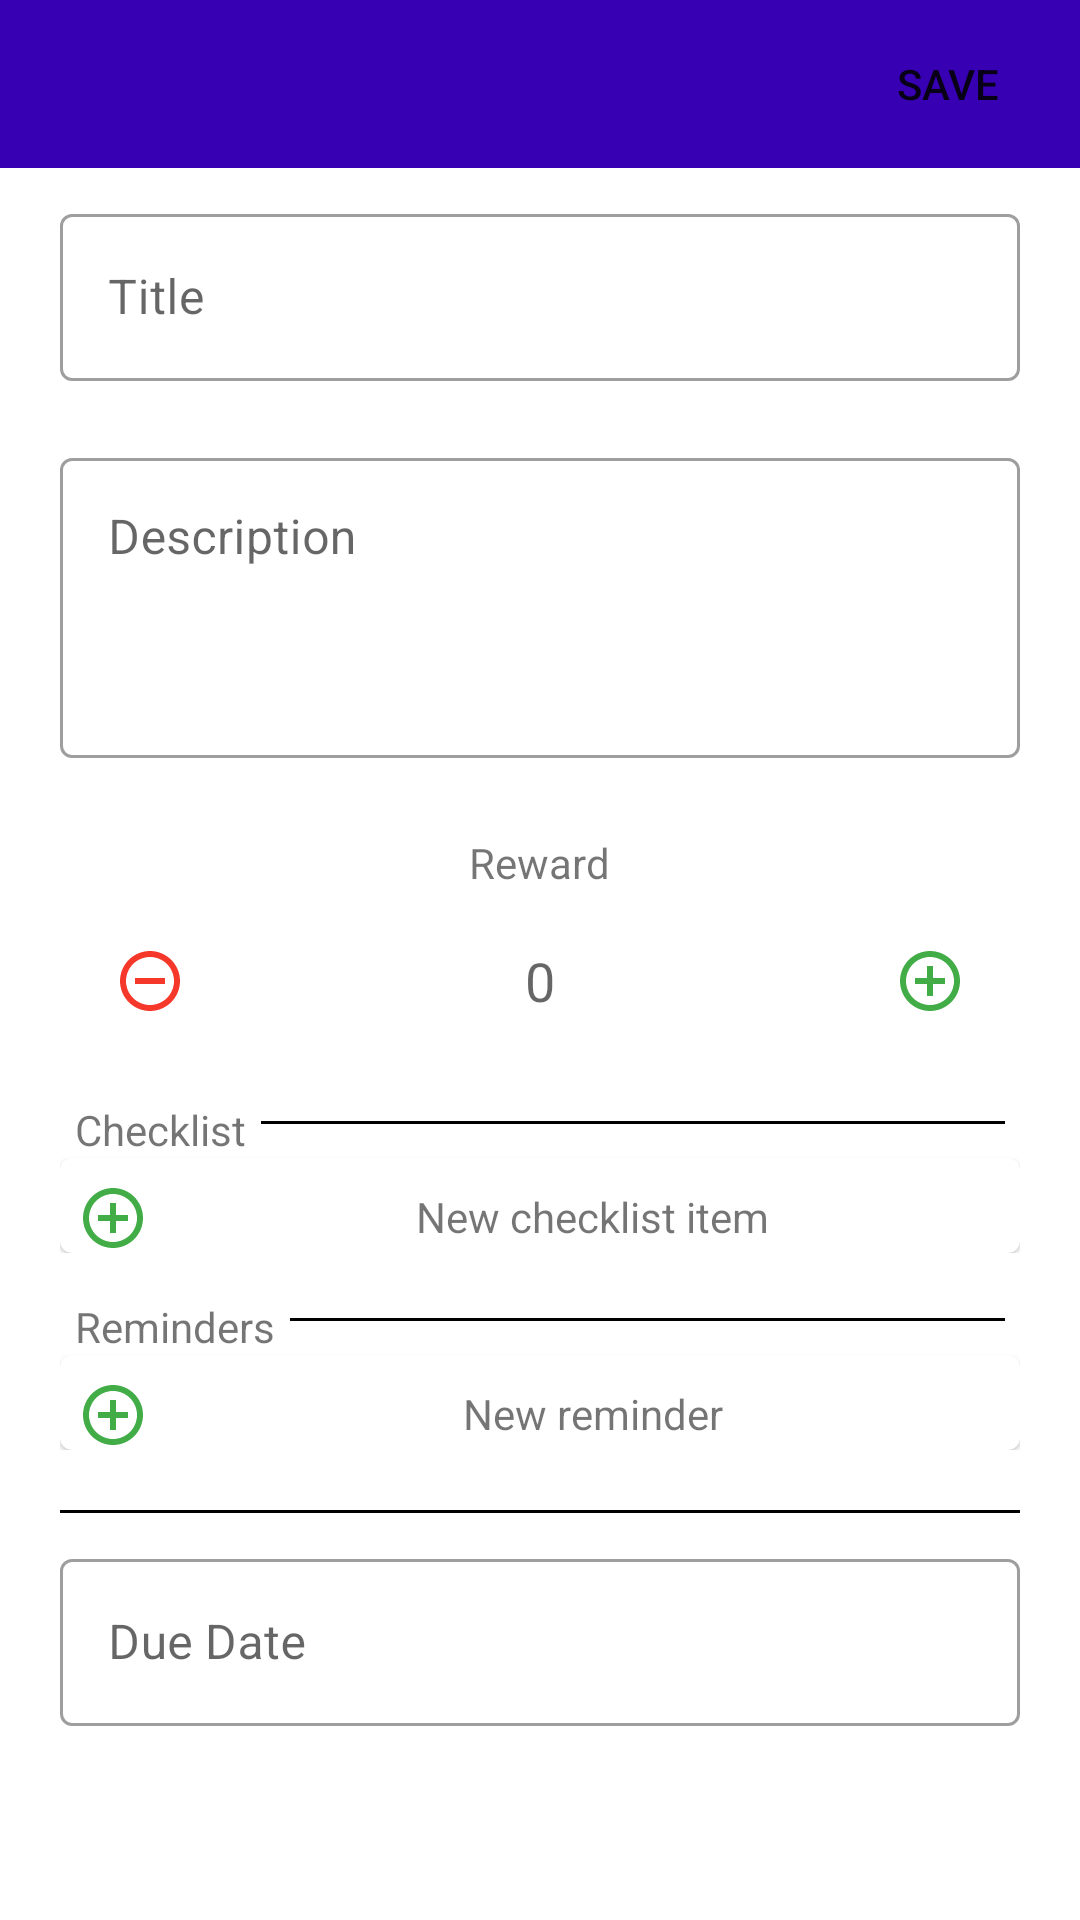

Layout XML and referenced resources for this Android screen:
<!-- AndroidManifest.xml: application theme Theme.MobileProject -->
<!-- res/layout/fragment_edit_todo.xml -->
<?xml version="1.0" encoding="utf-8"?>
<androidx.appcompat.widget.LinearLayoutCompat xmlns:android="http://schemas.android.com/apk/res/android"
    xmlns:app="http://schemas.android.com/apk/res-auto"
    android:layout_width="match_parent"
    android:layout_height="wrap_content"
    android:orientation="vertical">

    <androidx.appcompat.widget.Toolbar
        android:layout_width="match_parent"
        android:layout_height="wrap_content"
        android:background="@color/purple_700">

        <ImageButton
            android:id="@+id/up_button"
            android:layout_width="wrap_content"
            android:layout_height="wrap_content"
            android:background="?android:selectableItemBackground"
            android:src="@drawable/ic_action_up" />


        <androidx.constraintlayout.widget.ConstraintLayout
            android:layout_width="match_parent"
            android:layout_height="match_parent">

            <TextView
                android:layout_width="wrap_content"
                android:layout_height="match_parent"
                android:gravity="center"
                android:paddingLeft="10dp"
                android:text="Edit"
                android:visibility="invisible"
                app:layout_constraintBottom_toBottomOf="parent"
                app:layout_constraintStart_toStartOf="parent"
                app:layout_constraintTop_toTopOf="parent" />

            <Button
                android:id="@+id/save_button"
                android:layout_width="wrap_content"
                android:layout_height="wrap_content"
                android:background="?android:selectableItemBackground"
                android:text="Save"
                app:layout_constraintBottom_toBottomOf="parent"
                app:layout_constraintEnd_toEndOf="parent"
                app:layout_constraintTop_toTopOf="parent" />
        </androidx.constraintlayout.widget.ConstraintLayout>
    </androidx.appcompat.widget.Toolbar>

    <ScrollView xmlns:android="http://schemas.android.com/apk/res/android"
        android:layout_width="match_parent"
        android:layout_height="match_parent"
        android:fillViewport="true"
        android:paddingHorizontal="10dp">

        <androidx.appcompat.widget.LinearLayoutCompat xmlns:android="http://schemas.android.com/apk/res/android"
            xmlns:tools="http://schemas.android.com/tools"
            android:layout_width="match_parent"
            android:layout_height="match_parent"
            android:orientation="vertical"
            android:padding="@dimen/pad_10"
            tools:context=".ui.todo.EditTodoFragment">

            <include
                layout="@layout/layout_edit_title"
                android:layout_width="match_parent"
                android:layout_height="wrap_content" />

            <include
                layout="@layout/layout_edit_reward"
                android:layout_width="match_parent"
                android:layout_height="wrap_content" />

            <include
                layout="@layout/layout_edit_checklist"
                android:layout_width="match_parent"
                android:layout_height="wrap_content"
                android:layout_marginTop="@dimen/pad_10" />

            <include
                layout="@layout/layout_edit_reminders"
                android:layout_width="match_parent"
                android:layout_height="wrap_content"
                android:layout_marginTop="@dimen/pad_10" />

            <View
                android:layout_width="match_parent"
                android:layout_height="1dp"
                android:layout_centerVertical="true"
                android:layout_marginTop="20dp"
                android:background="@color/black" />

            <com.google.android.material.textfield.TextInputLayout
                style="@style/Widget.MaterialComponents.TextInputLayout.OutlinedBox"
                android:layout_width="match_parent"
                android:layout_height="wrap_content"
                android:inputType="date"
                android:layout_marginTop="@dimen/pad_10">

                <com.google.android.material.textfield.TextInputEditText
                    android:id="@+id/input_due_date"
                    android:layout_width="match_parent"
                    android:layout_height="wrap_content"
                    android:clickable="false"
                    android:cursorVisible="false"
                    android:focusable="false"
                    android:hint="Due Date"
                    android:inputType="date" />

            </com.google.android.material.textfield.TextInputLayout>

            <com.google.android.material.button.MaterialButton
                android:id="@+id/clear_due_date"
                android:layout_width="match_parent"
                android:layout_height="wrap_content"
                android:text="Clear"
                android:visibility="gone" />

        </androidx.appcompat.widget.LinearLayoutCompat>
    </ScrollView>
</androidx.appcompat.widget.LinearLayoutCompat>
<!-- res/layout/layout_edit_title.xml (included above) -->
<?xml version="1.0" encoding="utf-8"?>
<androidx.appcompat.widget.LinearLayoutCompat xmlns:android="http://schemas.android.com/apk/res/android"
    xmlns:app="http://schemas.android.com/apk/res-auto"
    xmlns:tools="http://schemas.android.com/tools"
    android:id="@+id/item_foreground"
    android:layout_width="match_parent"
    android:layout_height="wrap_content"
    android:background="@android:color/white"
    android:orientation="vertical">

    <com.google.android.material.textfield.TextInputLayout
        style="@style/Widget.MaterialComponents.TextInputLayout.OutlinedBox"
        android:layout_width="match_parent"
        android:layout_height="wrap_content"
        android:inputType="text"
        app:counterMaxLength="30"
        app:errorEnabled="true">

        <com.google.android.material.textfield.TextInputEditText
            android:id="@+id/input_title"
            android:layout_width="match_parent"
            android:layout_height="wrap_content"
            android:hint="Title"
            android:inputType="text" />

    </com.google.android.material.textfield.TextInputLayout>

    <com.google.android.material.textfield.TextInputLayout
        style="@style/Widget.MaterialComponents.TextInputLayout.OutlinedBox"
        android:layout_width="match_parent"
        android:layout_height="wrap_content"
        android:inputType="textMultiLine"
        app:counterMaxLength="200"
        app:errorEnabled="true">

        <com.google.android.material.textfield.TextInputEditText
            android:id="@+id/input_description"
            android:layout_width="match_parent"
            android:layout_height="wrap_content"
            android:hint="Description"
            android:inputType="textMultiLine"
            android:minHeight="100dp"
            android:gravity="top"/>

    </com.google.android.material.textfield.TextInputLayout>

</androidx.appcompat.widget.LinearLayoutCompat>
<!-- res/layout/layout_edit_reward.xml (included above) -->
<?xml version="1.0" encoding="utf-8"?>
<androidx.appcompat.widget.LinearLayoutCompat xmlns:android="http://schemas.android.com/apk/res/android"
    xmlns:app="http://schemas.android.com/apk/res-auto"
    xmlns:tools="http://schemas.android.com/tools"
    android:id="@+id/item_foreground"
    android:layout_width="match_parent"
    android:layout_height="wrap_content"
    android:background="@android:color/white"
    android:orientation="vertical">

    <TextView
            android:id="@+id/section_name"
            android:layout_width="wrap_content"
            android:layout_height="wrap_content"
            android:layout_margin="5dp"
            android:text="@string/reward"
            app:layout_constraintLeft_toLeftOf="parent"
            app:layout_constraintTop_toTopOf="parent"
        android:layout_gravity="center"/>

    <androidx.constraintlayout.widget.ConstraintLayout
        android:layout_width="match_parent"
        android:layout_height="wrap_content">

        <ImageButton
            android:id="@+id/dec_reward_button"
            android:layout_width="60dp"
            android:layout_height="wrap_content"
            android:background="?android:selectableItemBackground"
            android:paddingTop="12dp"
            android:paddingBottom="12dp"
            android:src="@drawable/ic_minus_red_24"
            app:layout_constraintBottom_toBottomOf="@id/input_reward"
            app:layout_constraintLeft_toLeftOf="parent"
            app:layout_constraintTop_toTopOf="@id/input_reward" />

        <com.google.android.material.textfield.TextInputEditText
            android:id="@+id/input_reward"
            android:minHeight="50dp"
            android:layout_width="0dp"
            android:layout_height="wrap_content"
            app:layout_constraintLeft_toRightOf="@id/dec_reward_button"
            app:layout_constraintRight_toLeftOf="@id/inc_reward_button"
            android:background="@drawable/stroke_box"
            android:hint="0"
            android:inputType="numberSigned"
            android:gravity="center"
            tools:ignore="MissingConstraints"
            android:cursorVisible="false" />


        <ImageButton
            android:id="@+id/inc_reward_button"
            android:layout_width="60dp"
            android:layout_height="wrap_content"
            android:background="?android:selectableItemBackground"
            android:paddingTop="12dp"
            android:paddingBottom="12dp"
            android:src="@drawable/ic_plus_green_24"
            app:layout_constraintBottom_toBottomOf="@id/input_reward"
            app:layout_constraintRight_toRightOf="parent"
            app:layout_constraintTop_toTopOf="@id/input_reward" />
    </androidx.constraintlayout.widget.ConstraintLayout>

</androidx.appcompat.widget.LinearLayoutCompat>
<!-- res/layout/layout_edit_checklist.xml (included above) -->
<?xml version="1.0" encoding="utf-8"?>
<androidx.appcompat.widget.LinearLayoutCompat xmlns:android="http://schemas.android.com/apk/res/android"
    xmlns:app="http://schemas.android.com/apk/res-auto"
    android:id="@+id/item_foreground"
    android:layout_width="match_parent"
    android:layout_height="wrap_content"
    android:background="@android:color/white"
    android:orientation="vertical">

    <androidx.constraintlayout.widget.ConstraintLayout
        android:layout_width="match_parent"
        android:layout_height="wrap_content">

        <TextView
            android:id="@+id/section_name"
            android:layout_width="wrap_content"
            android:layout_height="wrap_content"
            android:layout_margin="5dp"
            android:text="@string/checklist"
            app:layout_constraintLeft_toLeftOf="parent"
            app:layout_constraintTop_toTopOf="parent" />

        <View
            android:layout_width="0dp"
            android:layout_height="1dp"
            android:layout_centerVertical="true"
            android:layout_margin="5dp"
            android:background="@color/black"
            app:layout_constraintBottom_toBottomOf="parent"
            app:layout_constraintLeft_toRightOf="@+id/section_name"
            app:layout_constraintRight_toRightOf="parent"
            app:layout_constraintTop_toTopOf="parent" />

    </androidx.constraintlayout.widget.ConstraintLayout>

    <androidx.recyclerview.widget.RecyclerView
        android:id="@+id/checklist_recyclerview"
        android:layout_width="match_parent"
        android:layout_height="wrap_content"
        android:scrollbars="vertical"
        android:overScrollMode="never"/>

    <com.google.android.material.card.MaterialCardView
        android:layout_width="match_parent"
        android:layout_height="wrap_content">

        <androidx.constraintlayout.widget.ConstraintLayout
            android:layout_width="match_parent"
            android:layout_height="wrap_content"
            android:layout_marginTop="@dimen/pad_10">

            <ImageButton
                android:id="@+id/add_checklist_item_button"
                android:layout_width="35dp"
                android:layout_height="wrap_content"
                android:background="@null"
                android:src="@drawable/ic_plus_green_24"
                app:layout_constraintBottom_toBottomOf="@id/item_title"
                app:layout_constraintLeft_toLeftOf="parent"
                app:layout_constraintTop_toTopOf="parent" />

            <TextView
                android:id="@+id/item_title"
                android:layout_width="0dp"
                android:layout_height="wrap_content"
                android:gravity="center"
                android:text="@string/new_checklist_item"
                app:layout_constraintLeft_toRightOf="@+id/add_checklist_item_button"
                app:layout_constraintRight_toRightOf="parent"
                app:layout_constraintTop_toTopOf="parent" />

        </androidx.constraintlayout.widget.ConstraintLayout>
    </com.google.android.material.card.MaterialCardView>

</androidx.appcompat.widget.LinearLayoutCompat>
<!-- res/layout/layout_edit_reminders.xml (included above) -->
<?xml version="1.0" encoding="utf-8"?>
<androidx.appcompat.widget.LinearLayoutCompat xmlns:android="http://schemas.android.com/apk/res/android"
    xmlns:app="http://schemas.android.com/apk/res-auto"
    android:id="@+id/item_foreground"
    android:layout_width="match_parent"
    android:layout_height="wrap_content"
    android:background="@android:color/white"
    android:orientation="vertical">

    <androidx.constraintlayout.widget.ConstraintLayout
        android:layout_width="match_parent"
        android:layout_height="wrap_content">

        <TextView
            android:id="@+id/section_name"
            android:layout_width="wrap_content"
            android:layout_height="wrap_content"
            android:layout_margin="5dp"
            android:text="@string/reminders"
            app:layout_constraintLeft_toLeftOf="parent"
            app:layout_constraintTop_toTopOf="parent" />

        <View
            android:layout_width="0dp"
            android:layout_height="1dp"
            android:layout_centerVertical="true"
            android:layout_margin="5dp"
            android:background="@color/black"
            app:layout_constraintBottom_toBottomOf="parent"
            app:layout_constraintLeft_toRightOf="@+id/section_name"
            app:layout_constraintRight_toRightOf="parent"
            app:layout_constraintTop_toTopOf="parent" />

    </androidx.constraintlayout.widget.ConstraintLayout>

    <androidx.recyclerview.widget.RecyclerView
        android:id="@+id/reminders_recyclerview"
        android:layout_width="match_parent"
        android:layout_height="wrap_content"
        android:scrollbars="vertical"
        android:overScrollMode="never"/>

    <com.google.android.material.card.MaterialCardView
        android:layout_width="match_parent"
        android:layout_height="wrap_content">

        <androidx.constraintlayout.widget.ConstraintLayout
            android:layout_width="match_parent"
            android:layout_height="wrap_content"
            android:layout_marginTop="@dimen/pad_10">

            <ImageButton
                android:id="@+id/add_reminder_button"
                android:layout_width="35dp"
                android:layout_height="wrap_content"
                android:background="@null"
                android:src="@drawable/ic_plus_green_24"
                app:layout_constraintBottom_toBottomOf="@id/item_title"
                app:layout_constraintLeft_toLeftOf="parent"
                app:layout_constraintTop_toTopOf="parent" />

            <TextView
                android:id="@+id/item_title"
                android:layout_width="0dp"
                android:layout_height="wrap_content"
                android:gravity="center"
                android:text="@string/new_reminder"
                app:layout_constraintLeft_toRightOf="@+id/add_reminder_button"
                app:layout_constraintRight_toRightOf="parent"
                app:layout_constraintTop_toTopOf="parent" />

        </androidx.constraintlayout.widget.ConstraintLayout>
    </com.google.android.material.card.MaterialCardView>

</androidx.appcompat.widget.LinearLayoutCompat>
<!-- resources referenced by this layout -->
<resources>
  <color name="black">#FF000000</color>
  <color name="purple_700">#FF3700B3</color>
  <dimen name="pad_10">10dp</dimen>
  <!-- drawable ic_minus_red_24 (drawable) -->
  <vector android:height="24dp" android:tint="#F6382A"
      android:viewportHeight="24" android:viewportWidth="24"
      android:width="24dp" xmlns:android="http://schemas.android.com/apk/res/android">
      <path android:fillColor="@android:color/white" android:pathData="M7,11v2h10v-2L7,11zM12,2C6.48,2 2,6.48 2,12s4.48,10 10,10 10,-4.48 10,-10S17.52,2 12,2zM12,20c-4.41,0 -8,-3.59 -8,-8s3.59,-8 8,-8 8,3.59 8,8 -3.59,8 -8,8z"/>
  </vector>
  <!-- drawable ic_plus_green_24 (drawable) -->
  <vector android:height="24dp"
      android:tint="#42AC47"
      android:viewportHeight="24"
      android:viewportWidth="24"
      android:width="24dp"
      xmlns:android="http://schemas.android.com/apk/res/android">
      <path android:fillColor="@android:color/white"
          android:pathData="M13,7h-2v4L7,11v2h4v4h2v-4h4v-2h-4L13,7zM12,2C6.48,2 2,6.48 2,12s4.48,10 10,10 10,-4.48 10,-10S17.52,2 12,2zM12,20c-4.41,0 -8,-3.59 -8,-8s3.59,-8 8,-8 8,3.59 8,8 -3.59,8 -8,8z"/>
  </vector>
  <string name="checklist">Checklist</string>
  <string name="new_checklist_item">New checklist item</string>
  <string name="new_reminder">New reminder</string>
  <string name="reminders">Reminders</string>
  <string name="reward">Reward</string>
  <style name="Theme.MobileProject" parent="Theme.MaterialComponents.DayNight.DarkActionBar">
          
          <item name="colorPrimary">@color/purple_500</item>
          <item name="colorPrimaryVariant">@color/purple_700</item>
          <item name="colorOnPrimary">@color/white</item>
          
          <item name="colorSecondary">@color/teal_200</item>
          <item name="colorSecondaryVariant">@color/teal_700</item>
          <item name="colorOnSecondary">@color/black</item>
          
          <item name="android:statusBarColor" tools:targetApi="l">?attr/colorPrimaryVariant</item>
          
          <item name="windowNoTitle">true</item>
          <item name="windowActionBar">false</item>
      </style>
  <color name="purple_500">#FF6200EE</color>
  <color name="white">#FFFFFFFF</color>
  <color name="teal_200">#FF03DAC5</color>
  <color name="teal_700">#FF018786</color>
</resources>
